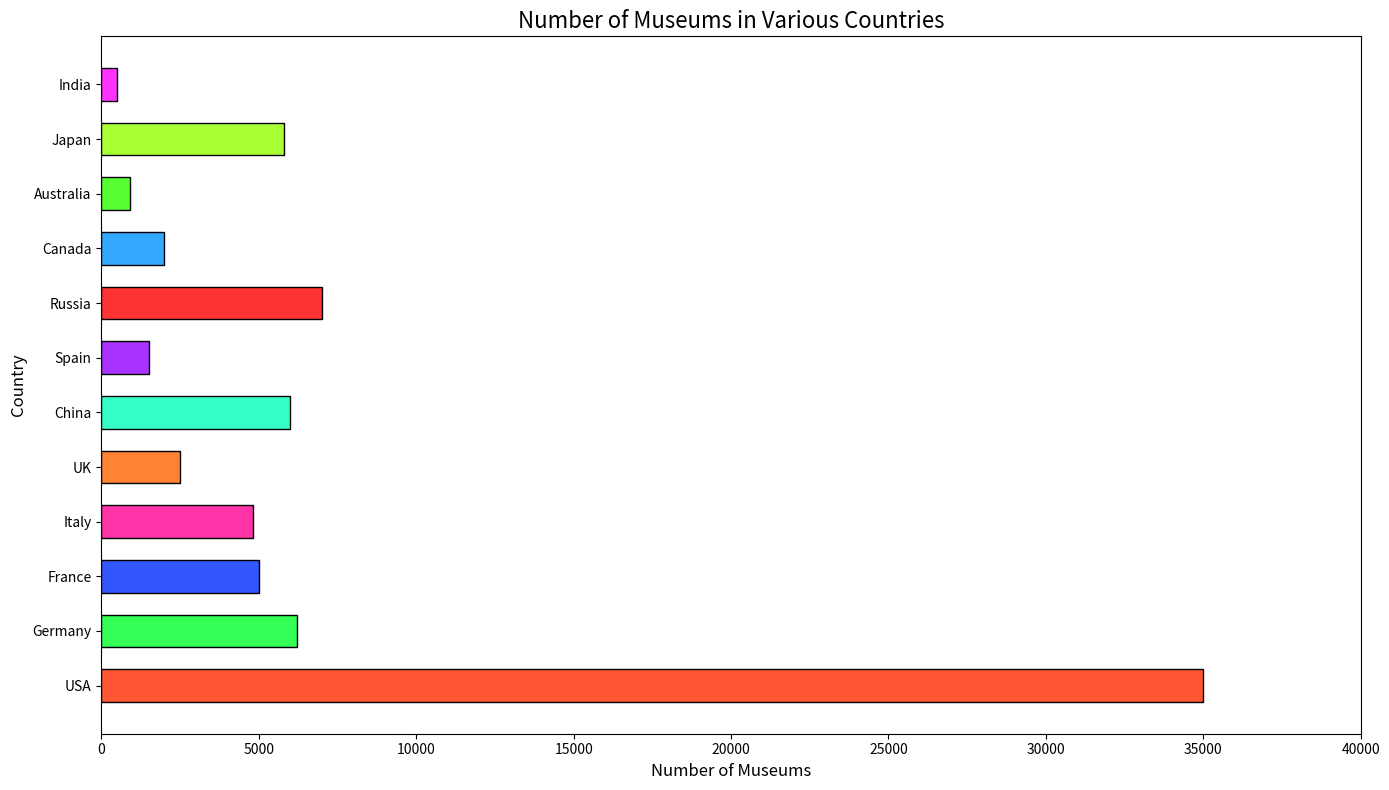

Reproduce this figure in Python.

import matplotlib.pyplot as plt

countries = ['USA', 'Germany', 'France', 'Italy', 'UK', 'China', 'Spain', 'Russia', 'Canada', 'Australia', 'Japan', 'India']
number_of_museums = [35000, 6200, 5000, 4800, 2500, 6000, 1500, 7000, 2000, 900, 5800, 500]

colors = ['#FF5733', '#33FF57', '#3357FF', '#FF33A8', '#FF8333', '#33FFC7', '#A833FF', '#FF3333', '#33A8FF', '#57FF33', '#A8FF33', '#FF33FF']

plt.figure(figsize=(14, 8))
plt.barh(countries, number_of_museums, color=colors, edgecolor='black', height=0.6)

plt.xlabel('Number of Museums', fontsize=12)
plt.ylabel('Country', fontsize=12)
plt.title('Number of Museums in Various Countries', fontsize=16)
plt.xlim(0, 40000)

plt.tight_layout()
plt.show()
